Run: headless pygame with SDL's dummy video driver; simulated clock (each Clock.tick advances the game by its frame time, no real sleeping); random seed 0; keys injected as events and as key.get_pressed() state; no mouse input.
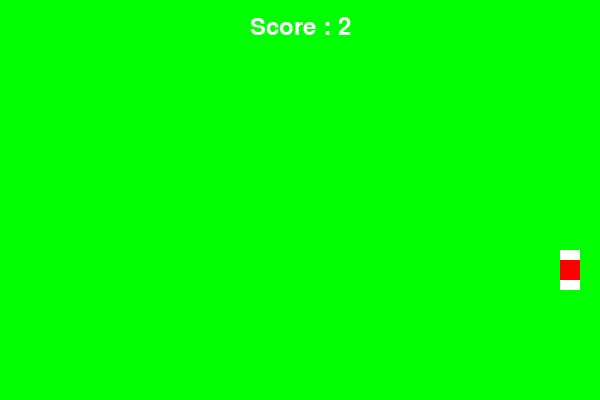
Frame 1 of 4 · flips 1–60 · no input
Frame 2 of 4 · flips 61–180 · tapped SPACE, RETURN · held RIGHT (→), D · screen unchanged from frame 1, image omitted
Frame 3 of 4 · flips 181–300 · held DOWN (↓), S · screen unchanged from frame 2, image omitted
Frame 4 of 4 · flips 301–420 · held LEFT (←), A, UP (↑), W · screen unchanged from frame 3, image omitted

The pygame program that drew these frames:

import pygame
import sys
import random

# Initialisation de Pygame
pygame.init()

# Couleurs
WHITE = (255, 255, 255)
RED = (255, 0, 0)
GREEN = (0, 255, 0)

# Taille de la fenêtre
WIDTH, HEIGHT = 600, 400

# Initialisation de la fenêtre
window = pygame.display.set_mode((WIDTH, HEIGHT))
pygame.display.set_caption("Snake Game - AI")

# Horloge pour contrôler la vitesse du jeu
clock = pygame.time.Clock()

# Variables du serpent
snake_size = 20
snake_speed = 15
snake_pos = [100, 50]
snake_body = [[100, 50], [90, 50], [80, 50]]
direction = 'RIGHT'
change_to = direction

# Position initiale de la pomme
food_pos = [random.randrange(1, (WIDTH//snake_size)) * snake_size,
            random.randrange(1, (HEIGHT//snake_size)) * snake_size]

# Fonction pour afficher le score
def Your_score(score):
    font = pygame.font.SysFont(None, 35)
    score_surface = font.render(f"Score : {score}", True, WHITE)
    score_rect = score_surface.get_rect()
    score_rect.midtop = (WIDTH/2, 15)
    window.blit(score_surface, score_rect)

# Fonction pour l'IA
def move_towards_food():
    global direction

    if food_pos[0] > snake_pos[0]:
        direction = 'RIGHT'
    elif food_pos[0] < snake_pos[0]:
        direction = 'LEFT'
    elif food_pos[1] > snake_pos[1]:
        direction = 'DOWN'
    elif food_pos[1] < snake_pos[1]:
        direction = 'UP'

# Boucle principale du jeu
while True:
    for event in pygame.event.get():
        if event.type == pygame.QUIT:
            pygame.quit()
            sys.exit()

    # Appel de la fonction de l'IA
    move_towards_food()

    # Déplacement du serpent
    if direction == 'UP':
        snake_pos[1] -= snake_size
    if direction == 'DOWN':
        snake_pos[1] += snake_size
    if direction == 'LEFT':
        snake_pos[0] -= snake_size
    if direction == 'RIGHT':
        snake_pos[0] += snake_size

    # Ajout de la tête du serpent
    snake_body.insert(0, list(snake_pos))

    # Vérification de la collision avec la pomme
    if snake_pos[0] == food_pos[0] and snake_pos[1] == food_pos[1]:
        food_pos = [random.randrange(1, (WIDTH//snake_size)) * snake_size,
                    random.randrange(1, (HEIGHT//snake_size)) * snake_size]
    else:
        # Suppression de la dernière partie du serpent
        snake_body.pop()

    # Affichage de la pomme
    window.fill(GREEN)
    for pos in snake_body:
        pygame.draw.rect(window, WHITE, pygame.Rect(pos[0], pos[1], snake_size, snake_size))

    pygame.draw.rect(window, RED, pygame.Rect(food_pos[0], food_pos[1], snake_size, snake_size))

    # Vérification de la collision avec les bords
    if snake_pos[0] < 0 or snake_pos[0] > WIDTH-snake_size or snake_pos[1] < 0 or snake_pos[1] > HEIGHT-snake_size:
        pygame.quit()
        sys.exit()

    Your_score(len(snake_body)-1)

    pygame.display.flip()

    # Contrôle de la vitesse du jeu
    clock.tick(snake_speed)
